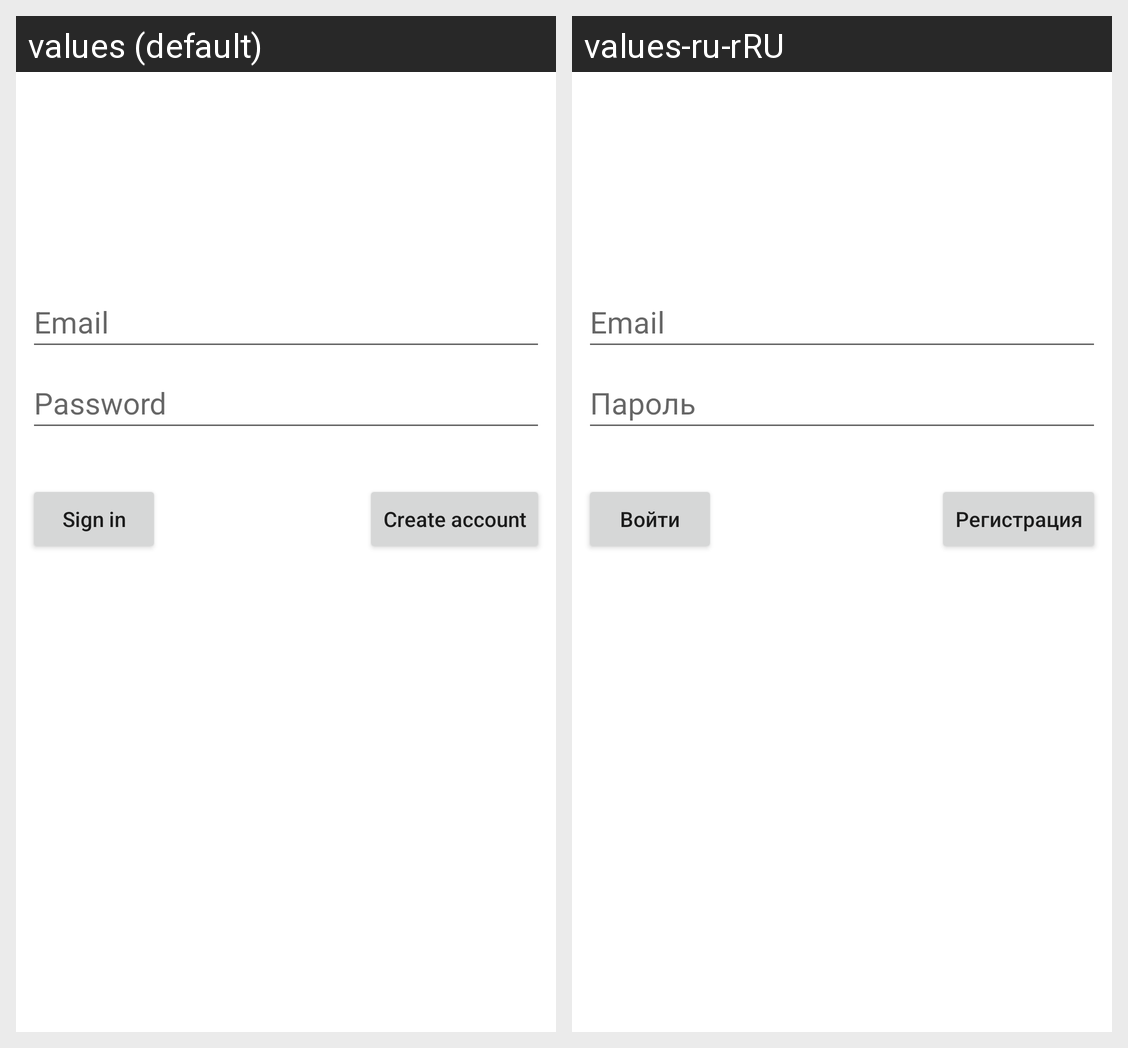

Here is an Android app screen in its default locale and in the app's own translations. Write out the translated-string differences for the strings that appear on this screen.
Android screen res/layout/fragment_login.xml rendered under 2 locales, left to right: values (default), values-ru-rRU. Device: Nexus 5 (rendered at 1080×1920; each locale shown at half size, 540×960, under a caption strip naming it); theme Theme.SportJournal.
Strings drawn on this screen, with the default value and each locale's value (text and hints the layout hard-codes, and strings that could not be matched under every locale, appear in the picture but are not listed):

enterEmail
  values: Email
  values-ru-rRU: Email

enterPassword
  values: Password
  values-ru-rRU: Пароль

auth
  values: Sign in
  values-ru-rRU: Войти

registration
  values: Create account
  values-ru-rRU: Регистрация
